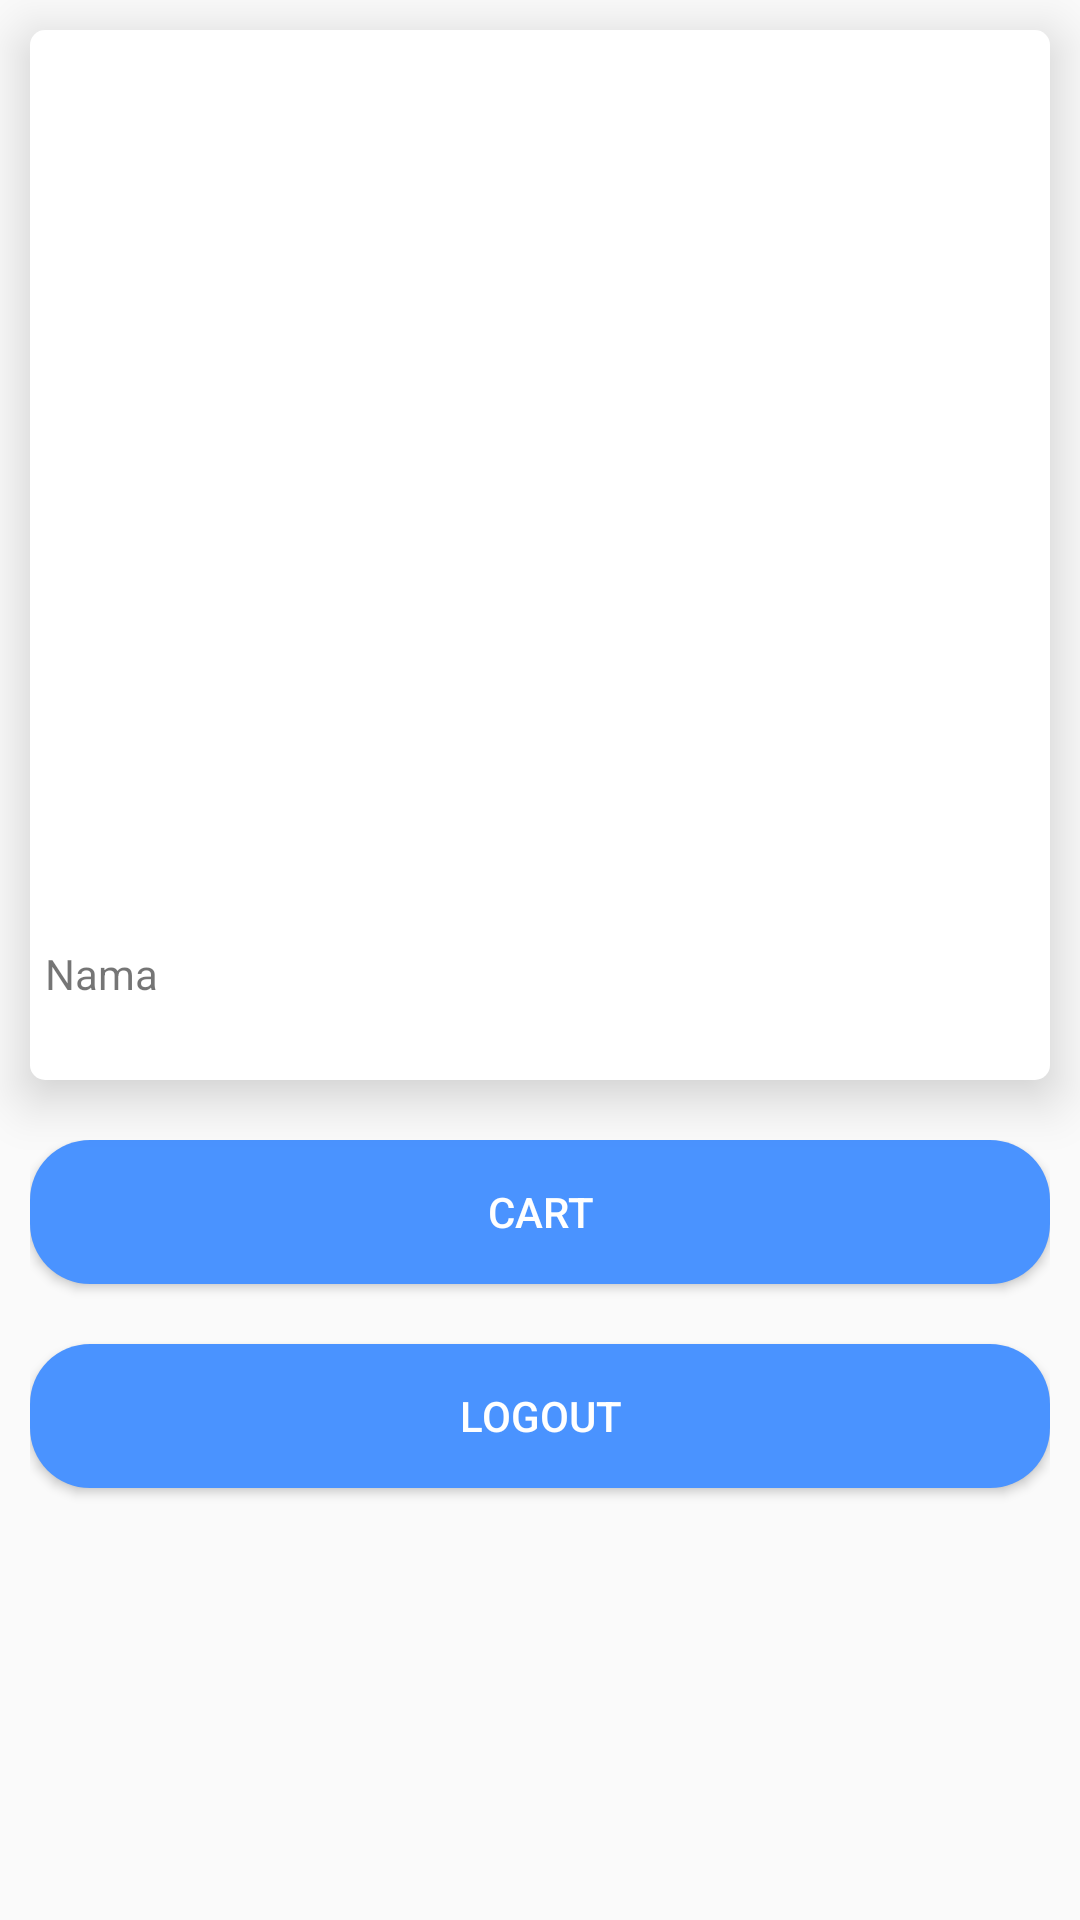

This screen was rendered from an Android layout file. Write that file and the resources it references.
<!-- AndroidManifest.xml: application theme AppTheme -->
<!-- res/layout/fragment_pembeli_profile.xml -->
<?xml version="1.0" encoding="utf-8"?>
<LinearLayout
    xmlns:android="http://schemas.android.com/apk/res/android"
    xmlns:tools="http://schemas.android.com/tools"
    android:layout_width="match_parent"
    android:layout_height="match_parent"
    android:orientation="vertical"
    tools:context=".Pembeli.pembeliProfile">

    <LinearLayout
        android:layout_width="match_parent"
        android:layout_height="350dp"
        android:layout_margin="10dp"
        android:background="@drawable/bg_page"
        android:translationZ="10dp"
        android:padding="5dp"
        android:orientation="vertical">

        <ImageView
            android:id="@+id/iv_produk"
            android:layout_width="match_parent"
            android:layout_height="300dp"/>

        <TextView
            android:id="@+id/tv_pembeli"
            android:layout_width="match_parent"
            android:layout_height="match_parent"
            android:text="Nama"/>

    </LinearLayout>
    <LinearLayout
        android:layout_width="match_parent"
        android:layout_height="match_parent"
        android:orientation="vertical"
        android:padding="10dp">
        <Button
            android:id="@+id/btnCart"
            android:layout_width="match_parent"
            android:layout_height="wrap_content"
            android:background="@drawable/bg_login"
            android:text="cart"
            android:textColor="#fff"/>
    <Button
        android:id="@+id/btnLogout"
        android:layout_marginTop="20dp"
        android:layout_width="match_parent"
        android:layout_height="wrap_content"
        android:background="@drawable/bg_login"
        android:text="Logout"
        android:textColor="#fff"/>

    </LinearLayout>

</LinearLayout>
<!-- resources referenced by this layout -->
<resources>
  <!-- drawable bg_login (drawable) -->
  <?xml version="1.0" encoding="utf-8"?>
  <shape xmlns:android="http://schemas.android.com/apk/res/android">
  
      <gradient
          android:startColor="#4a93ff"
          android:endColor="#4a93ff"
          android:angle="90"/>
      <corners
          android:radius="20dp"/>
  
  </shape>
  <!-- drawable bg_page (drawable) -->
  <?xml version="1.0" encoding="utf-8"?>
  <shape xmlns:android="http://schemas.android.com/apk/res/android"
      android:shape="rectangle">
  
      <solid
          android:color="#fff"/>
      <corners
          android:radius="5dp"/>
  </shape>
  <style name="AppTheme" parent="Theme.AppCompat.Light.NoActionBar">
          
          <item name="colorPrimary">@color/colorPrimary</item>
          <item name="colorPrimaryDark">@color/colorPrimaryDark</item>
          <item name="colorAccent">@color/colorAccent</item>
      </style>
  <!-- not gathered from this repository: default colours our renderer supplied (Android Studio template values) -->
  <color name="colorPrimary">#FF6200EE</color>
  <color name="colorPrimaryDark">#FF3700B3</color>
  <color name="colorAccent">#FF03DAC5</color>
</resources>
